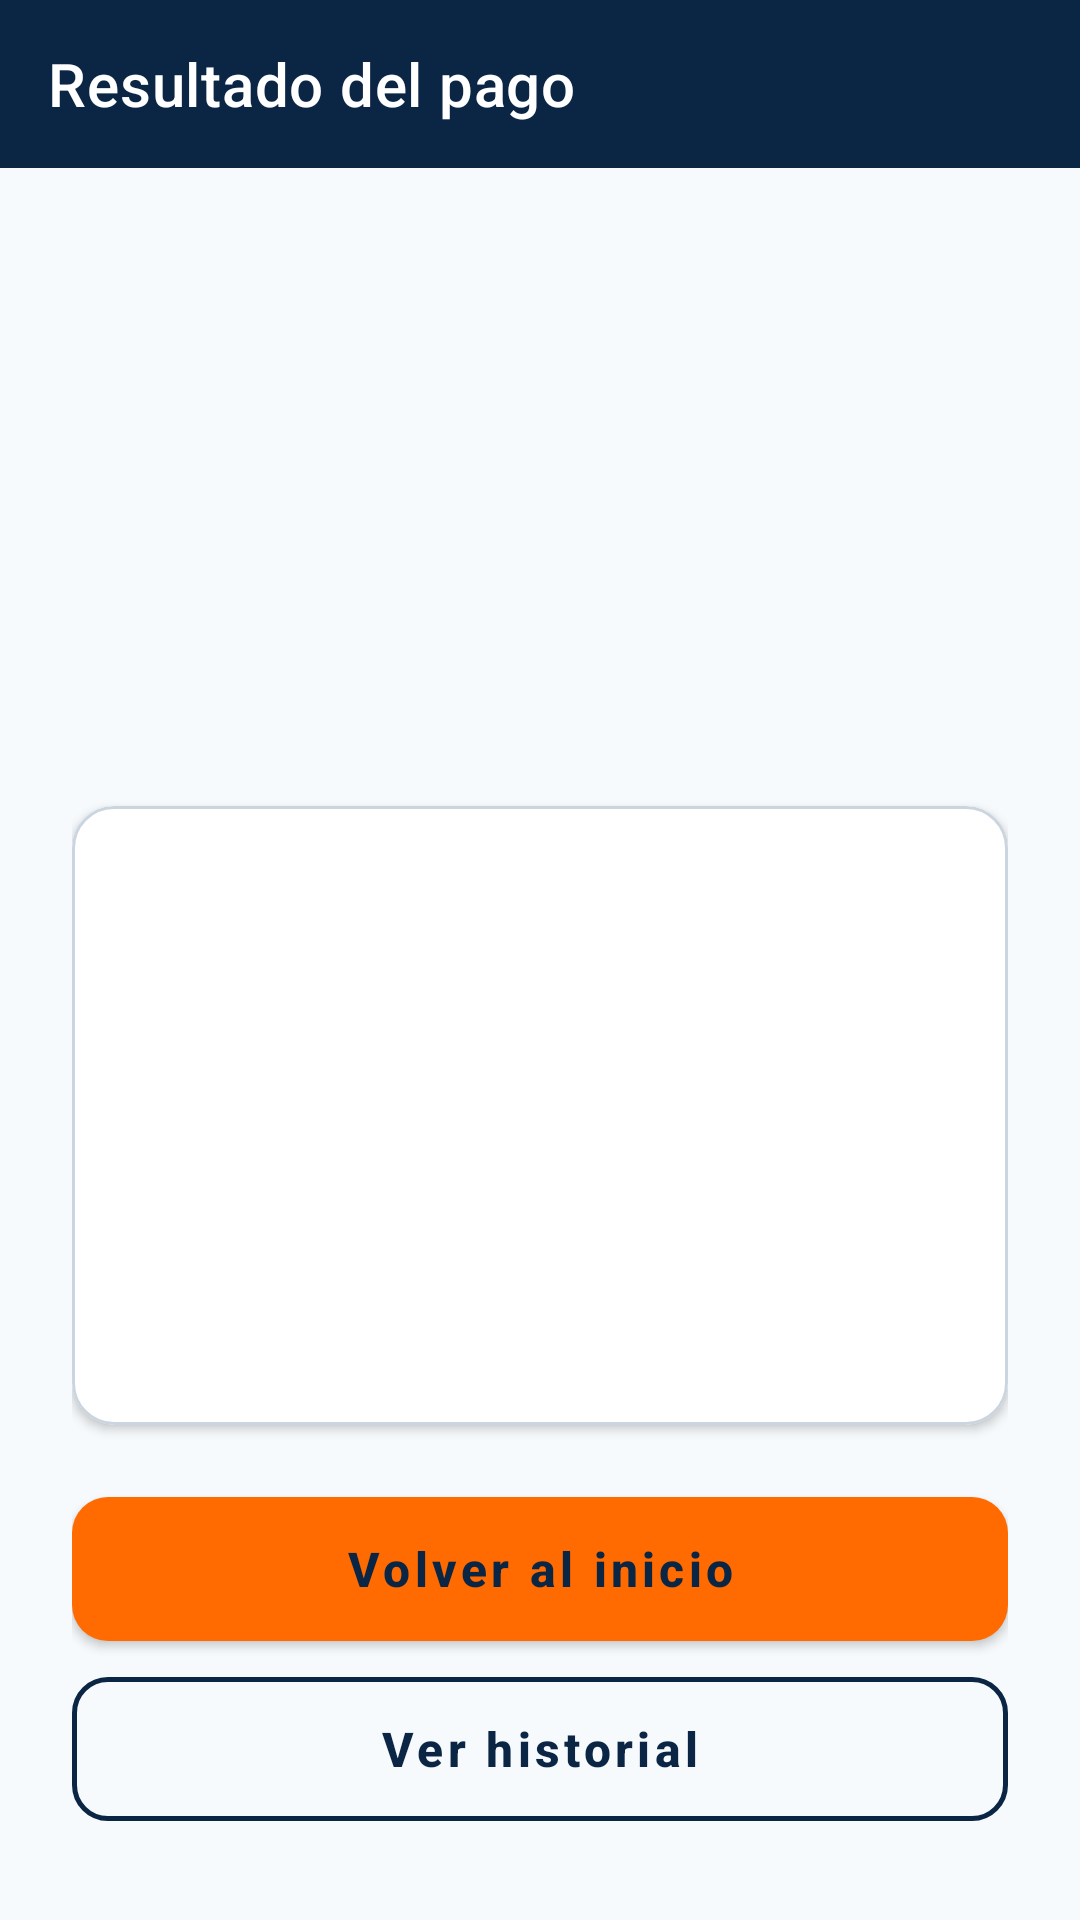

Reconstruct the res/layout file that produces this screen, plus the resources it refers to.
<!-- AndroidManifest.xml: application theme Theme.GavaldonGo -->
<!-- res/layout/activity_payment_result.xml -->
<?xml version="1.0" encoding="utf-8"?>
<LinearLayout xmlns:android="http://schemas.android.com/apk/res/android"
    xmlns:app="http://schemas.android.com/apk/res-auto"
    android:layout_width="match_parent"
    android:layout_height="match_parent"
    android:background="@color/color_surface_background"
    android:orientation="vertical">

    <com.google.android.material.appbar.AppBarLayout
        android:layout_width="match_parent"
        android:layout_height="wrap_content"
        android:background="@color/color_brand_primary"
        android:fitsSystemWindows="true">

        <com.google.android.material.appbar.MaterialToolbar
            android:layout_width="match_parent"
            android:layout_height="?attr/actionBarSize"
            android:background="@color/color_brand_primary"
            app:title="@string/result_title"
            app:titleTextColor="@color/color_text_on_dark" />
    </com.google.android.material.appbar.AppBarLayout>

    <ScrollView
        android:layout_width="match_parent"
        android:layout_height="0dp"
        android:layout_weight="1"
        android:fillViewport="true">

        <LinearLayout
            android:layout_width="match_parent"
            android:layout_height="wrap_content"
            android:gravity="center_horizontal"
            android:orientation="vertical"
            android:padding="24dp">

            <ImageView
                android:id="@+id/img_status"
                android:layout_width="96dp"
                android:layout_height="96dp"
                android:importantForAccessibility="no" />

            <TextView
                android:id="@+id/tv_status"
                style="@style/Text.Headline"
                android:layout_width="wrap_content"
                android:layout_height="wrap_content"
                android:layout_marginTop="12dp" />

            <TextView
                android:id="@+id/tv_message"
                style="@style/Text.Body"
                android:layout_width="match_parent"
                android:layout_height="wrap_content"
                android:layout_marginTop="8dp"
                android:gravity="center_horizontal" />

            <com.google.android.material.card.MaterialCardView
                android:layout_width="match_parent"
                android:layout_height="wrap_content"
                android:layout_marginTop="20dp">

                <LinearLayout
                    android:layout_width="match_parent"
                    android:layout_height="wrap_content"
                    android:orientation="vertical"
                    android:padding="16dp">

                    <TextView
                        android:id="@+id/tv_folio"
                        style="@style/Text.Title"
                        android:layout_width="match_parent"
                        android:layout_height="wrap_content" />

                    <TextView
                        android:id="@+id/tv_station"
                        style="@style/Text.Body"
                        android:layout_width="match_parent"
                        android:layout_height="wrap_content"
                        android:layout_marginTop="8dp" />

                    <TextView
                        android:id="@+id/tv_fuel"
                        style="@style/Text.Body"
                        android:layout_width="match_parent"
                        android:layout_height="wrap_content"
                        android:layout_marginTop="4dp" />

                    <TextView
                        android:id="@+id/tv_liters"
                        style="@style/Text.Body"
                        android:layout_width="match_parent"
                        android:layout_height="wrap_content"
                        android:layout_marginTop="4dp" />

                    <TextView
                        android:id="@+id/tv_amount"
                        style="@style/Text.Body"
                        android:layout_width="match_parent"
                        android:layout_height="wrap_content"
                        android:layout_marginTop="4dp"
                        android:textStyle="bold" />

                    <TextView
                        android:id="@+id/tv_reference"
                        style="@style/Text.Body"
                        android:layout_width="match_parent"
                        android:layout_height="wrap_content"
                        android:layout_marginTop="4dp" />

                    <TextView
                        android:id="@+id/tv_card"
                        style="@style/Text.Body"
                        android:layout_width="match_parent"
                        android:layout_height="wrap_content"
                        android:layout_marginTop="4dp" />
                </LinearLayout>
            </com.google.android.material.card.MaterialCardView>

            <com.google.android.material.button.MaterialButton
                android:id="@+id/btn_home"
                android:layout_width="match_parent"
                android:layout_height="wrap_content"
                android:layout_marginTop="24dp"
                android:text="@string/action_go_home" />

            <com.google.android.material.button.MaterialButton
                android:id="@+id/btn_history"
                style="@style/Widget.Gavaldon.Button.Secondary"
                android:layout_width="match_parent"
                android:layout_height="wrap_content"
                android:layout_marginTop="12dp"
                android:text="@string/action_view_history" />
        </LinearLayout>
    </ScrollView>
</LinearLayout>
<!-- resources referenced by this layout -->
<resources>
  <color name="color_brand_primary">#0B2545</color>
  <color name="color_surface_background">#F7FAFC</color>
  <color name="color_text_on_dark">#FFFFFF</color>
  <string name="action_go_home">Volver al inicio</string>
  <string name="action_view_history">Ver historial</string>
  <string name="result_title">Resultado del pago</string>
  <style name="Text.Body" parent="">
          <item name="android:textColor">@color/color_text_body</item>
          <item name="android:textSize">15sp</item>
      </style>
  <style name="Text.Headline" parent="">
          <item name="android:textColor">@color/color_text_title</item>
          <item name="android:textSize">24sp</item>
          <item name="android:textStyle">bold</item>
      </style>
  <style name="Text.Title" parent="">
          <item name="android:textColor">@color/color_text_title</item>
          <item name="android:textSize">18sp</item>
          <item name="android:textStyle">bold</item>
      </style>
  <style name="Widget.Gavaldon.Button.Secondary" parent="Widget.MaterialComponents.Button.OutlinedButton">
          <item name="android:textColor">@color/color_brand_primary</item>
          <item name="iconTint">@color/color_brand_primary</item>
          <item name="strokeColor">@color/color_brand_primary</item>
          <item name="strokeWidth">1.5dp</item>
          <item name="android:minHeight">48dp</item>
          <item name="android:insetTop">0dp</item>
          <item name="android:insetBottom">0dp</item>
          <item name="cornerRadius">12dp</item>
          <item name="android:textAllCaps">false</item>
          <item name="android:textStyle">bold</item>
          <item name="android:textSize">16sp</item>
      </style>
  <color name="color_text_body">#4A5568</color>
  <color name="color_text_title">#0B2545</color>
  <color name="color_brand_accent">#FF6B00</color>
  <color name="color_action_primary_text">@color/color_brand_primary</color>
  <color name="color_surface_card">#FFFFFF</color>
  <color name="color_state_error">#E53E3E</color>
  <style name="Widget.Gavaldon.Button.Primary" parent="Widget.MaterialComponents.Button">
          <item name="backgroundTint">@color/selector_button_primary_bg</item>
          <item name="android:textColor">@color/selector_button_primary_text</item>
          <item name="iconTint">@color/selector_button_primary_text</item>
          <item name="android:minHeight">48dp</item>
          <item name="android:insetTop">0dp</item>
          <item name="android:insetBottom">0dp</item>
          <item name="cornerRadius">12dp</item>
          <item name="android:textAllCaps">false</item>
          <item name="android:textStyle">bold</item>
          <item name="android:textSize">16sp</item>
      </style>
  <style name="Widget.Gavaldon.Card" parent="Widget.MaterialComponents.CardView">
          <item name="cardBackgroundColor">@color/color_surface_card</item>
          <item name="cardCornerRadius">14dp</item>
          <item name="cardElevation">2dp</item>
          <item name="strokeColor">@color/color_state_disabled_bg</item>
          <item name="strokeWidth">1dp</item>
      </style>
  <style name="ThemeOverlay.Gavaldon.BottomSheet" parent="ThemeOverlay.MaterialComponents.BottomSheetDialog">
          <item name="bottomSheetStyle">@style/Widget.Gavaldon.BottomSheet</item>
      </style>
  <color name="color_state_disabled_bg">#CBD5E0</color>
  <style name="Widget.Gavaldon.BottomSheet" parent="Widget.MaterialComponents.BottomSheet.Modal">
          <item name="backgroundTint">@color/color_surface_card</item>
          <item name="shapeAppearanceOverlay">@style/ShapeAppearance.Gavaldon.SheetTop</item>
      </style>
  <style name="ShapeAppearance.Gavaldon.SheetTop" parent="">
          <item name="cornerFamily">rounded</item>
          <item name="cornerSizeTopLeft">20dp</item>
          <item name="cornerSizeTopRight">20dp</item>
          <item name="cornerSizeBottomLeft">0dp</item>
          <item name="cornerSizeBottomRight">0dp</item>
      </style>
</resources>
